Run: headless pygame with SDL's dummy video driver; simulated clock (each Clock.tick advances the game by its frame time, no real sleeping); random seed 0; keys injected as events and as key.get_pressed() state; no mouse input.
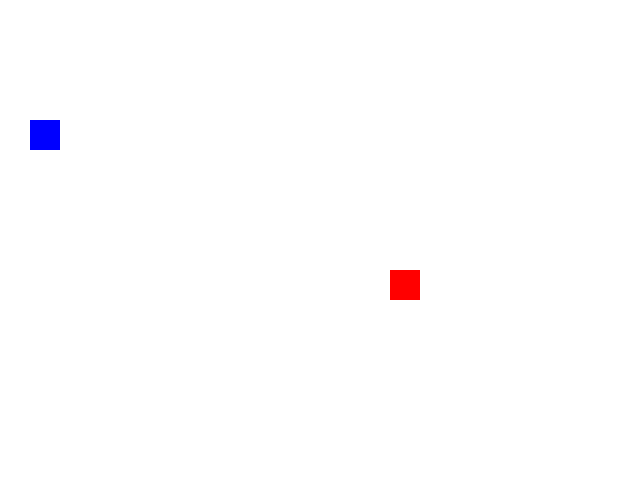
Frame 1 of 4 · flips 1–60 · no input
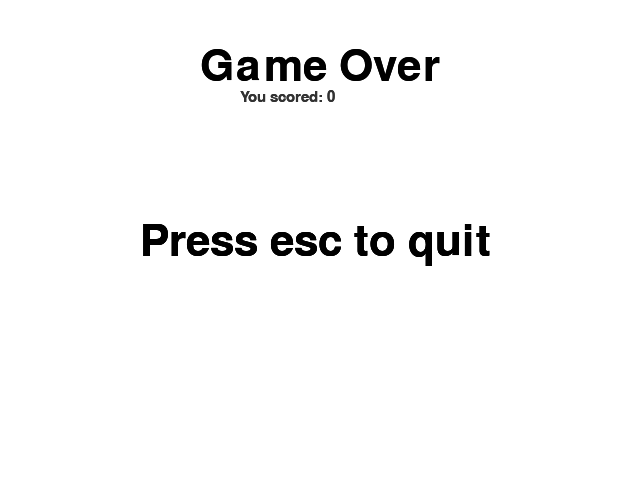
Frame 2 of 4 · flips 61–180 · tapped SPACE, RETURN · held RIGHT (→), D
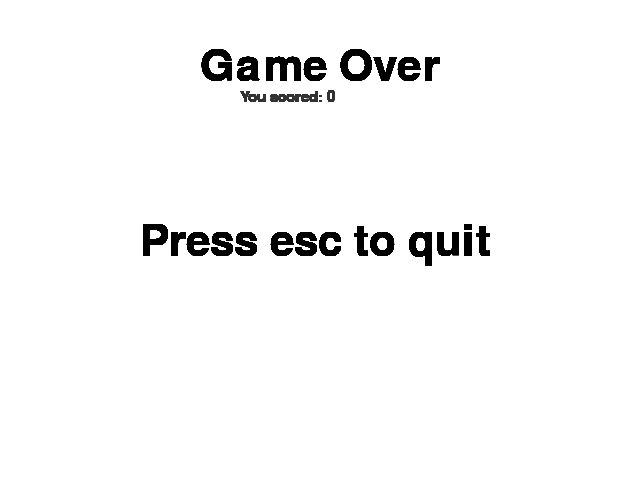
Frame 3 of 4 · flips 181–300 · held DOWN (↓), S
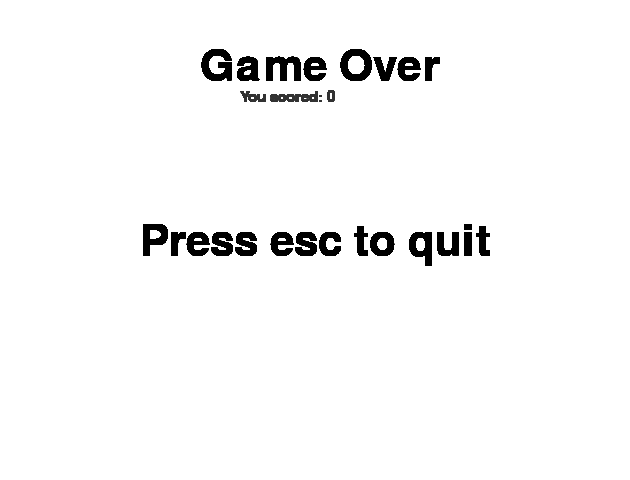
Frame 4 of 4 · flips 301–420 · held LEFT (←), A, UP (↑), W

The pygame program that drew these frames:

from random import randint
import pygame
import time

class block():
    def __init__(self, direction, x = 30, y = 120, colour = (0,0,255)):
        self.directions = [direction]
        self.init_dir = direction
        self.size = 30
        self.colour = colour
        self.x = x
        self.y = y

    def move(self, direction):
        """Method move the block in specified direction"""
        if direction == "right":
            self.x += self.size
        elif direction == "left":
            self.x -= self.size
        elif direction == "down":
            self.y += self.size
        elif direction == "up":
            self.y -= self.size            
        else:
            pass

    def draw(self):
        """Method to draw the block"""
        pygame.draw.rect(screen, self.colour,
                         (self.x, self.y, self.size, self.size))    

class snake():
    def __init__(self):
        self.items = []
        self.length = len(self.items)
    
    def add(self, block):
        """Method to add a block to the snake"""
        self.items.append(block)
        self.length = len(self.items)
        if len(self.items) > 1:
            block.directions = block.directions + self.items[self.length-2].directions 

    def move(self, direction):
        """Method to move all blocks in the snake"""
        for block in self.items:
            block.directions.append(direction)
            block.move(block.directions[0])
            block.directions.remove(block.directions[0])

    def tail_coords(self):
        """Method to return tail coords for adding new block"""
        x = self.items[-1].x
        y = self.items[-1].y       
        return x, y

    def tail_dir(self):
        """Method to return tail direction for adding new block"""
        return self.items[-1].directions[-1]

    def draw(self):
        """Method to draw all block in the snake"""
        for block in self.items:
            block.draw()

    def boundary(self):
        """Method to check if the snake leaves the game window"""
        crossed = False
        if self.items[0].x < 0 or self.items[0].x >= width:
            crossed = True
        elif self.items[0].y < 0 or self.items[0].y >= height:
            crossed = True
        return crossed

    def suicide(self):
        """Method to check if the snake eats itself"""
        if self.length > 3:
            death = False
            for block in self.items[2:]:
                if self.items[0].x == block.x and self.items[0].y == block.y:
                    death = True
            return death

    def flash(self, freq):
        """Flash animation for snakes death"""
        original = self.items[0].colour
        for block in self.items:
            block.colour = (255,255,255)
        self.draw()
        pygame.display.flip()
        time.sleep(freq)
        for block in self.items:
            block.colour = original
        self.draw()
        pygame.display.flip()
        time.sleep(freq)
            
            
def random_direction():
    """Return a random direction"""
    dirs = {0:"up", 1:"down", 2:"left", 3:"right"}
    num = randint(0, 3)
    return dirs[num]

def random_pos():
    """Return a random position in the game window that's
       multiple of snake.size"""
    size = 30
    x_limit = (width-size)/size
    y_limit = (height-size)/size
    x_pos = randint(0, x_limit)
    y_pos = randint(0, y_limit)

    x_pos *= size
    y_pos *= size
    return x_pos, y_pos

def food_pos(snake):
    """Return position for food that isnt on the snake"""
    while 1:
        unique = True
        x, y = random_pos()
        for block in snake.items:
            if block.x == x and block.y == y:
                unique = False
        if unique:
            break            
    return x, y


def random_start(snake):
    """Return x, y coords & a direction for """
    size = 30
    while 1:
        x, y = random_pos()
        if x > size and x < width-size:
            if y < size and y < height-size:
                direction = random_direction()
                break
    return direction, x, y
    

        
if __name__ == "__main__":
    pygame.init()
    myfont = pygame.font.SysFont("monospace", 22)
    menuFont = pygame.font.SysFont("comicsans", 64)
    clock = pygame.time.Clock()
    (width, height) = (630, 480)
    background_colour = (255,255,255)
    screen = pygame.display.set_mode((width, height))
    screen.fill(background_colour)
    pygame.display.set_caption("Snake")
    
    snake = snake()
    head = block(random_start(snake))
    snake.items.append(head)
    
    direction = None #head.init_dir[0]
    final_dir = direction

    counter = 0
    gameover = False
    dead = False

    food_x, food_y = food_pos(snake)
    food = block(None, food_x, food_y, colour = (255,0,0))
          
    running = True
    while running:
        clock.tick(30)
        counter += 1

        for event in pygame.event.get():
            if event.type == pygame.QUIT:
                running = False

            if event.type == pygame.KEYDOWN:
                if event.key == pygame.K_LEFT and final_dir != "right":
                    direction = "left"
                elif event.key == pygame.K_RIGHT and final_dir != "left":
                    direction = "right"
                elif event.key == pygame.K_DOWN and final_dir != "up":
                    direction = "down"
                elif event.key == pygame.K_UP and final_dir != "down":
                    direction = "up"
                elif event.key == pygame.K_ESCAPE and gameover == True:
                    running = False
                
        if gameover == False:
            if snake.items[0].x == food.x and snake.items[0].y == food.y:
                screen.fill(background_colour)
               
                food_x, food_y = food_pos(snake)
                food = block(None, food_x, food_y, colour = (255,0,0))
                food.draw()

                new_x, new_y = snake.tail_coords()
                newBlock = block(snake.tail_dir, new_x, new_y)
                snake.add(newBlock)
                                
                #counter = 0
                snake.move(direction)
                snake.draw()

            elif counter % 5 == 0:
                final_dir = direction
                screen.fill(background_colour)
                snake.move(direction)
                snake.draw()
                food.draw()
                counter = 0             
            
            if snake.boundary() or snake.suicide():
                for i in range(5):
                    snake.flash(0.25)
                gameover = True
                  
            
        if gameover:
            over = menuFont.render("Game Over", 1, (0,0,0))
            scoreTxt = "You scored: " + str(snake.length)
            scr = myfont.render(scoreTxt, 1, (50,50,50))
            screen.blit(over, (200, 45))
            screen.blit(scr, (240, 90))
            pygame.display.flip()
            if dead == False:
                time.sleep(2)
                dead = True
                screen.fill(background_colour)

            esc = menuFont.render("Press esc to quit", 1, (0,0,0))
            screen.blit(esc, (140, 220))

                               
        pygame.display.flip()
        
    pygame.quit()
